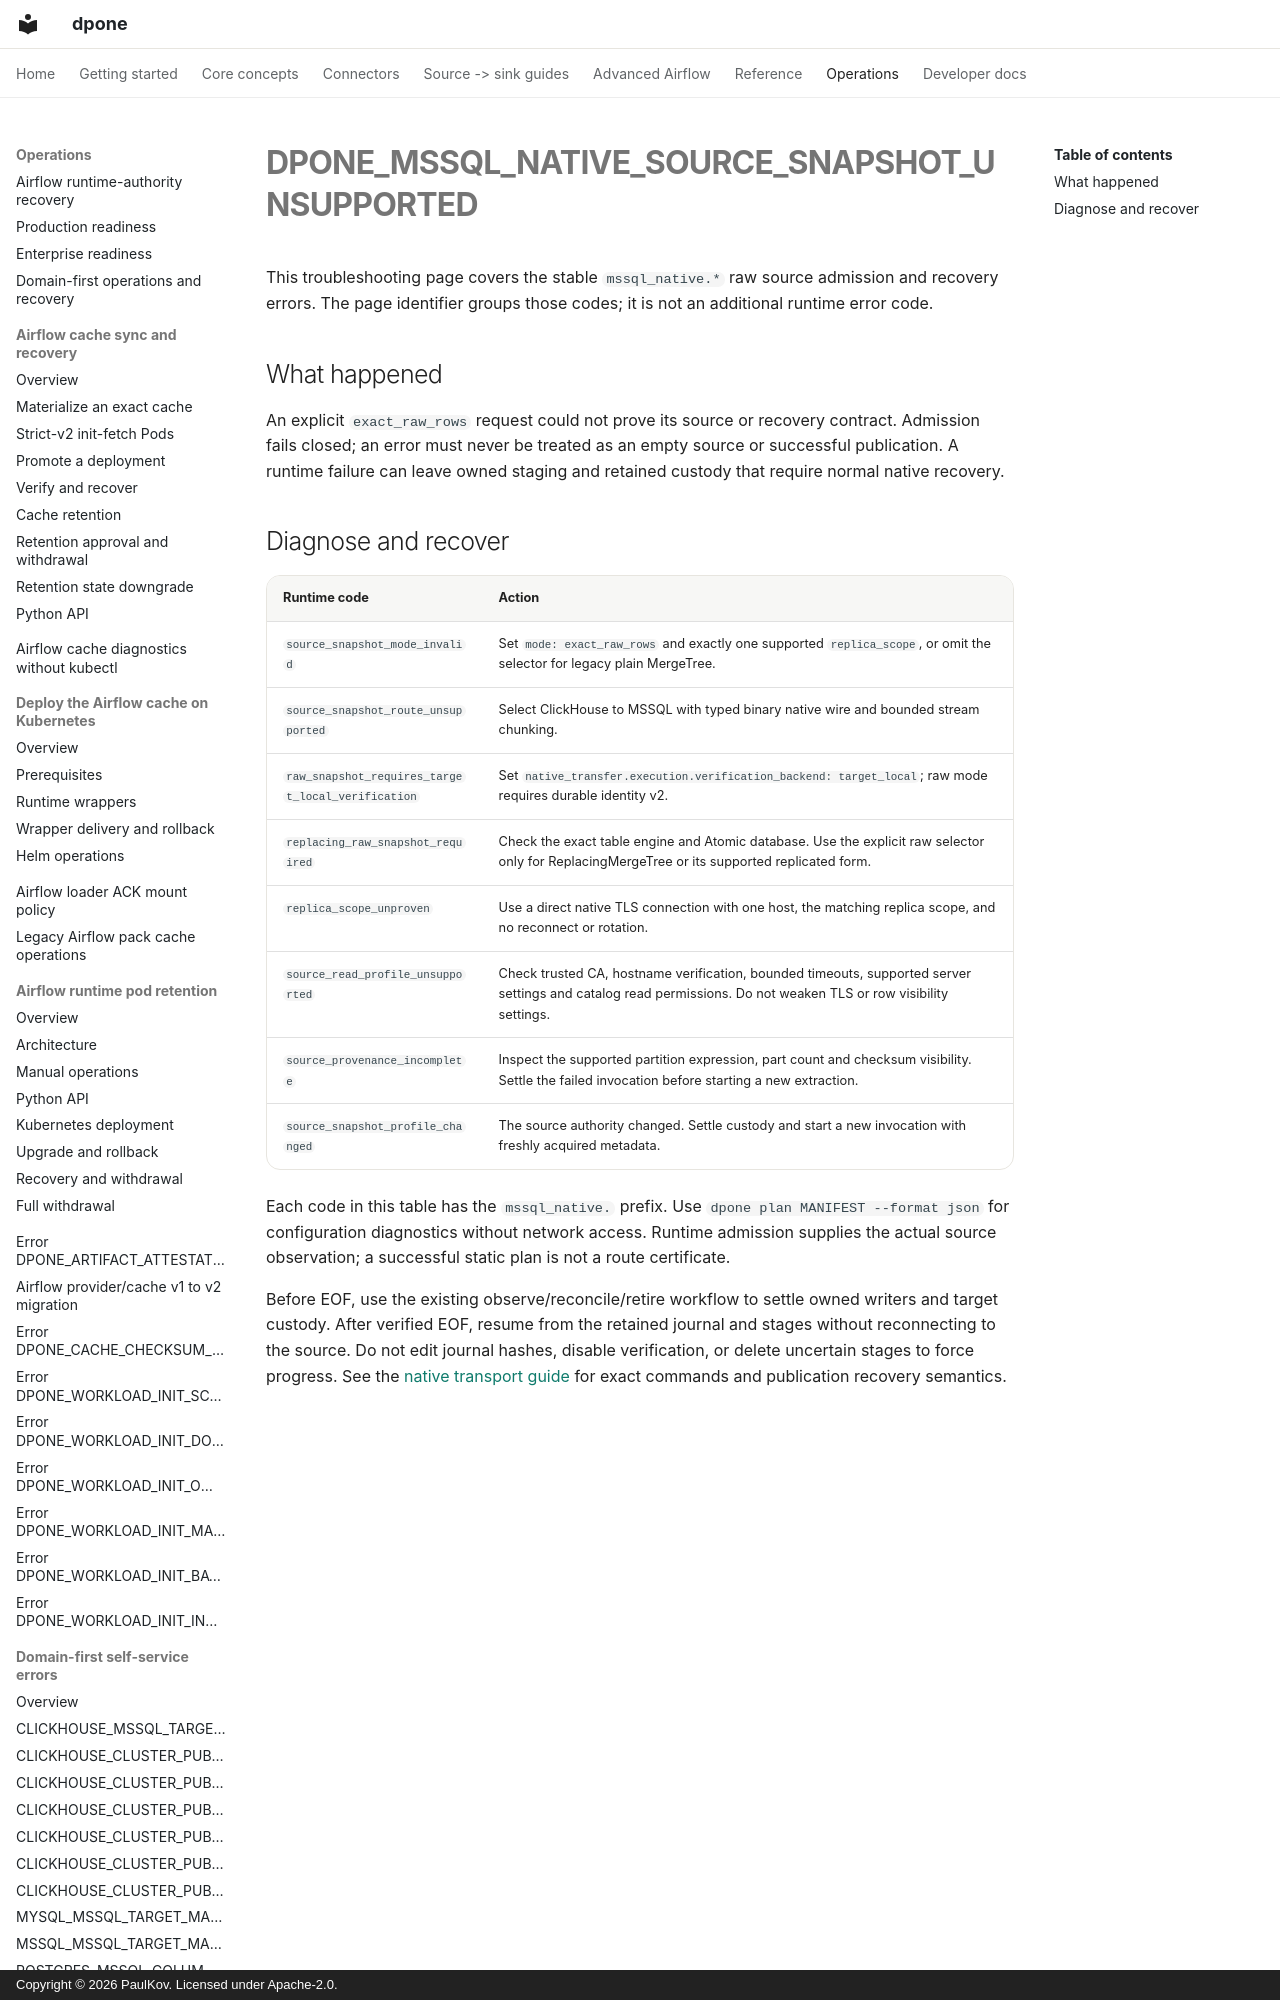

repository: PaulKov/dpone · page: errors/DPONE_MSSQL_NATIVE_SOURCE_SNAPSHOT_UNSUPPORTED/index.html · generator: mkdocs · copyright: Copyright © 2026 PaulKov. Licensed under Apache-2.0.

# DPONE_MSSQL_NATIVE_SOURCE_SNAPSHOT_UNSUPPORTED

This troubleshooting page covers the stable `mssql_native.*` raw source
admission and recovery errors. The page identifier groups those codes; it is
not an additional runtime error code.

## What happened

An explicit `exact_raw_rows` request could not prove its source or recovery
contract. Admission fails closed; an error must never be treated as an empty
source or successful publication. A runtime failure can leave owned staging
and retained custody that require normal native recovery.
